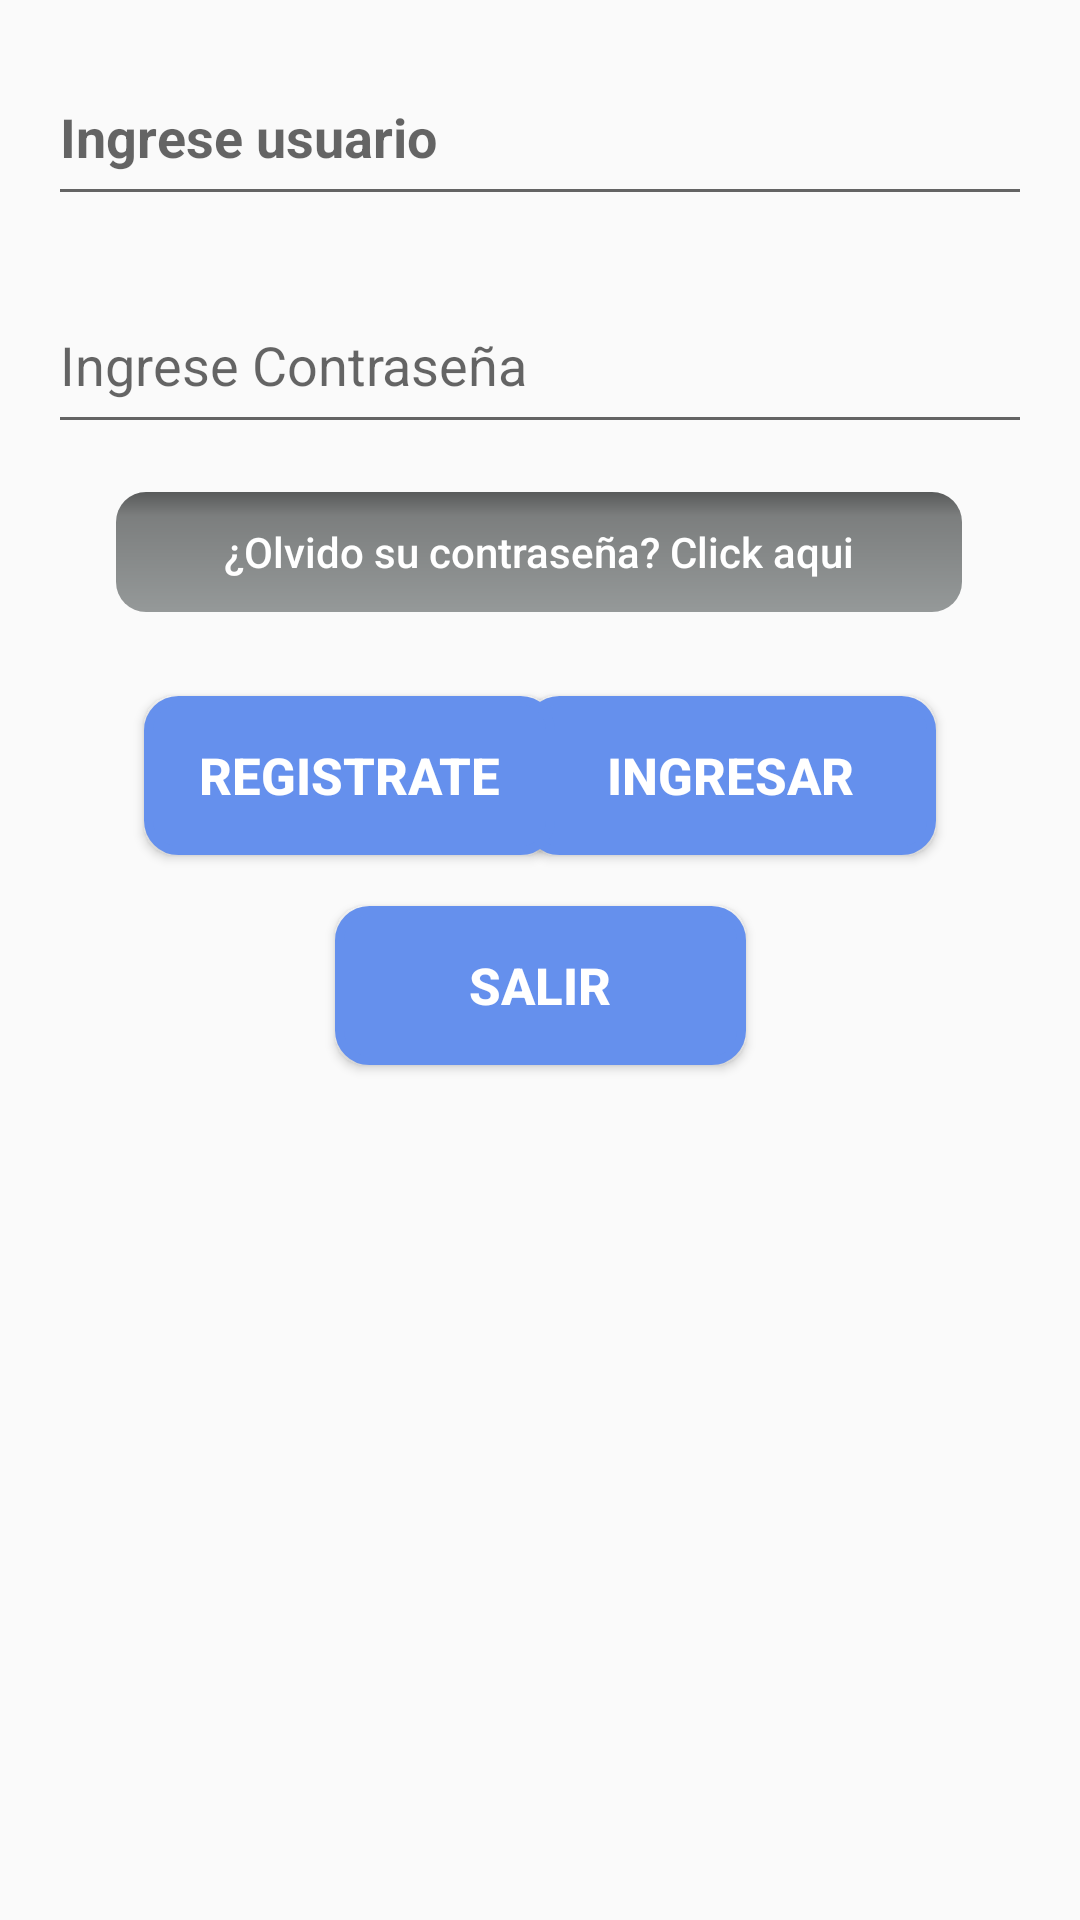

This screen was rendered from an Android layout file. Write that file and the resources it references.
<!-- AndroidManifest.xml: application theme AppTheme -->
<!-- res/layout/activity_login.xml -->
<?xml version="1.0" encoding="utf-8"?>

<android.support.constraint.ConstraintLayout xmlns:android="http://schemas.android.com/apk/res/android"
    xmlns:app="http://schemas.android.com/apk/res-auto"
    xmlns:tools="http://schemas.android.com/tools"
    android:layout_width="match_parent"
    android:layout_height="match_parent"
    android:background="@drawable/fondo2"
    tools:context=".vista.LoginActivity"
    tools:layout_editor_absoluteY="81dp">

    <Button
        android:id="@+id/btn_lg_salir"
        android:layout_width="137dp"
        android:layout_height="53dp"
        android:layout_marginStart="8dp"
        android:layout_marginTop="8dp"
        android:layout_marginEnd="8dp"
        android:layout_marginBottom="8dp"
        android:background="@drawable/btn_style"
        android:lineSpacingExtra="17sp"
        android:text="@string/btn_lg_salir"
        android:textAlignment="center"
        android:textColor="@android:color/background_light"
        android:textSize="17sp"
        android:textStyle="bold"
        app:layout_constraintBottom_toBottomOf="parent"
        app:layout_constraintEnd_toEndOf="parent"
        app:layout_constraintStart_toStartOf="parent"
        app:layout_constraintTop_toBottomOf="@+id/btn_lg_ingresar"
        app:layout_constraintVertical_bias="0.031" />

    <Button
        android:id="@+id/btn_lg_ingresar"
        android:layout_width="137dp"
        android:layout_height="53dp"
        android:layout_marginTop="28dp"
        android:layout_marginEnd="48dp"
        android:background="@drawable/btn_style"
        android:text="@string/btn_lg_ingresar"
        android:textColor="@android:color/background_light"
        android:textSize="17sp"
        android:textStyle="bold"
        app:layout_constraintEnd_toEndOf="parent"
        app:layout_constraintTop_toBottomOf="@+id/btRecuperar" />

    <Button
        android:id="@+id/btn_lg_registar"
        android:layout_width="137dp"
        android:layout_height="53dp"
        android:layout_marginStart="48dp"
        android:layout_marginTop="28dp"
        android:layout_marginEnd="8dp"
        android:background="@drawable/btn_style"
        android:text="@string/btn_lg_registrate"
        android:textColor="@android:color/background_light"
        android:textSize="17sp"
        android:textStyle="bold"
        app:layout_constraintEnd_toStartOf="@+id/btn_lg_ingresar"
        app:layout_constraintHorizontal_bias="0.0"
        app:layout_constraintStart_toStartOf="parent"
        app:layout_constraintTop_toBottomOf="@+id/btRecuperar" />

    <Button
        android:id="@+id/btRecuperar"
        android:layout_width="282dp"
        android:layout_height="40dp"
        android:layout_marginStart="8dp"
        android:layout_marginTop="16dp"
        android:layout_marginEnd="8dp"
        android:background="@drawable/btn_style_olvido"
        android:text="@string/btn_lg_olvido_contra"
        android:textAlignment="center"
        android:textAllCaps="false"
        android:textColor="@android:color/background_light"
        android:textSize="14sp"
        app:layout_constraintEnd_toEndOf="parent"
        app:layout_constraintHorizontal_bias="0.495"
        app:layout_constraintStart_toStartOf="parent"
        app:layout_constraintTop_toBottomOf="@+id/et_lg_password" />

    <EditText
        android:id="@+id/et_lg_usuario"
        android:layout_width="0dp"
        android:layout_height="56dp"
        android:layout_marginStart="16dp"
        android:layout_marginTop="16dp"
        android:layout_marginEnd="16dp"
        android:ems="10"
        android:hint="@string/et_lg_ingrese_usuario"
        android:inputType="textPersonName"
        android:textStyle="bold"
        app:layout_constraintEnd_toEndOf="parent"
        app:layout_constraintStart_toStartOf="parent"
        app:layout_constraintTop_toTopOf="parent"
        />

    <EditText
        android:id="@+id/et_lg_password"
        android:layout_width="0dp"
        android:layout_height="56dp"
        android:layout_marginStart="16dp"
        android:layout_marginTop="20dp"
        android:layout_marginEnd="16dp"
        android:ems="10"
        android:hint="@string/et_lg_ingrese_password"
        android:inputType="numberPassword"
        android:maxLength="8"
        app:layout_constraintEnd_toEndOf="parent"
        app:layout_constraintHorizontal_bias="0.0"
        app:layout_constraintStart_toStartOf="parent"
        app:layout_constraintTop_toBottomOf="@+id/et_lg_usuario" />
</android.support.constraint.ConstraintLayout>
<!-- resources referenced by this layout -->
<resources>
  <!-- drawable btn_style (drawable) -->
  <?xml version="1.0" encoding="utf-8"?>
  
  <shape xmlns:android="http://schemas.android.com/apk/res/android" android:shape="rectangle">
      <solid android:color="#ffffff"/>
  
      <stroke android:width="3dp"
          android:color="#6590ed"/>
      <gradient
          android:centerY="0.2"
          android:startColor="#6590ed"
          android:centerColor="#6590ed"
          android:endColor="#6590ed"
          android:angle="270"
          />
  
      <padding android:left="1dp"
          android:top="1dp"
          android:right="1dp"
          android:bottom="1dp"/>
  
      <corners android:radius="30px"/>
  </shape>
  <!-- drawable btn_style_olvido (drawable) -->
  <?xml version="1.0" encoding="utf-8"?>
  
  <shape xmlns:android="http://schemas.android.com/apk/res/android" android:shape="rectangle">
      <solid android:color="#ffffff"/>
  
  
      <gradient
          android:centerY="0.2"
          android:startColor="#c82c2e2e"
          android:centerColor="#c8595c5c"
          android:endColor="#c8797e7e"
          android:angle="270"
          />
  
      <padding android:left="1dp"
          android:top="1dp"
          android:right="1dp"
          android:bottom="1dp"/>
  
      <corners android:radius="30px"/>
  </shape>
  <string name="btn_lg_ingresar">Ingresar</string>
  <string name="btn_lg_olvido_contra">¿Olvido su contraseña? Click aqui</string>
  <string name="btn_lg_registrate">Registrate</string>
  <string name="btn_lg_salir">Salir</string>
  <string name="et_lg_ingrese_password">Ingrese Contraseña</string>
  <string name="et_lg_ingrese_usuario">Ingrese usuario</string>
  <style name="AppTheme" parent="Theme.AppCompat.Light.DarkActionBar">
          
          <item name="colorPrimary">@color/colorPrimary</item>
          <item name="colorPrimaryDark">@color/colorPrimaryDark</item>
          <item name="colorAccent">@color/colorAccent</item>
      </style>
  <color name="colorPrimary">#008577</color>
  <color name="colorPrimaryDark">#00574B</color>
  <color name="colorAccent">#d81b60</color>
</resources>
